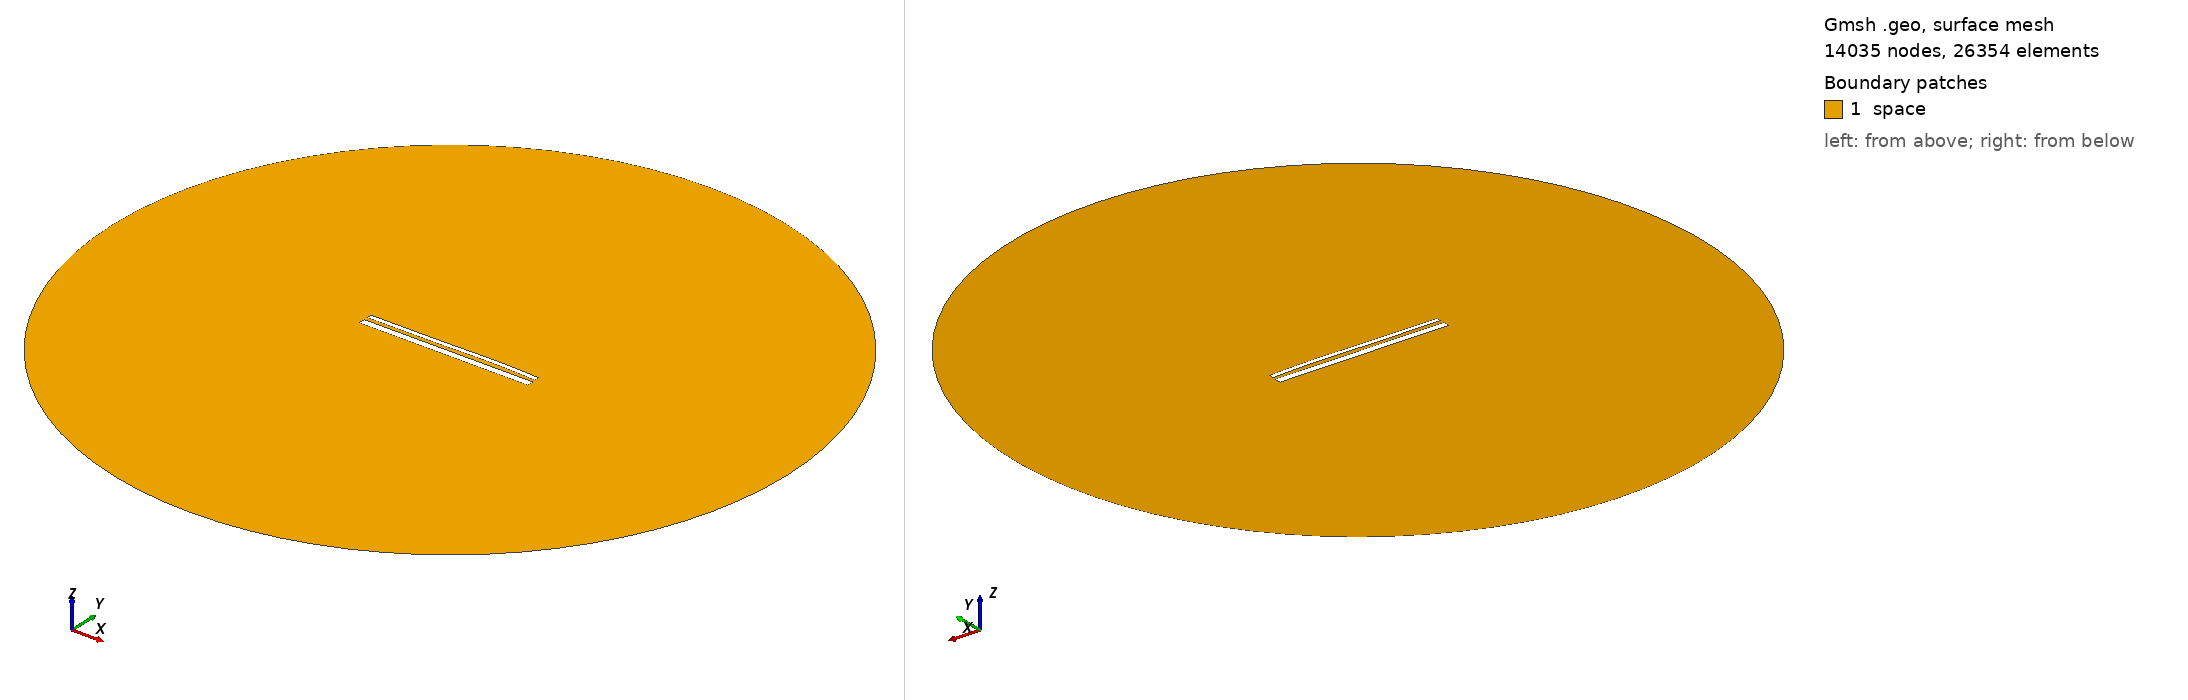

Gmsh geometry script, surface-meshed: 14035 nodes, 26354 surface elements. Boundary patches (legend numbers): 1 space. Left view from above one corner, right view from below the opposite corner. Legend entries are the model's physical surfaces. The drawing asked Gmsh for element sizes between 1% and 20% of the model's largest extent; the script's own settings can give other sizes.

=== 13729.geo (drawn) ===
//---------------------------------------
// Geometry kernel
//---------------------------------------

SetFactory("OpenCASCADE");



//---------------------------------------
// Parameters of the geometry
//---------------------------------------

// Overetch of the upper plate
overetch = 0.5;

// Distance between the plates
distance = 1.75;

// Discretization over the x axis (for the deformation)
nx = 50; 

// Length of the plate
L = 100 - overetch; 

// Number of modes
n = 4; 

// 1st mode coefficient
coeff(1) = 0.15;
beta(1) = 0.596864 * 3.1415926535 / L;

// 2nd mode coefficient
coeff(2) = 0.15;
beta(2) = 1.49418 * 3.1415926535 / L;

// 3rd mode coefficient
coeff(3) = -0.15;
beta(3) = 2.50025 * 3.1415926535 / L;

// 4th mode coefficient
coeff(4) = 0.07499999999999998;
beta(4) = 3.49999 * 3.1415926535 / L;



//---------------------------------------
// Upper plate (deformed rectangle)
//---------------------------------------

// Coordiantes of the upper plate
xmin = -50;
xmax = 50 - overetch;

// Height of the upper plate
yheight = 4 - 2 * overetch;

// Indexes of the points
UpperID[] = {};
LowerID[] = {};
LeftID[] = {};
RightID[] = {};

// Point index
p = 1;

// Horizontal edges
For i In {1:nx}
    x = xmin + (i-1)*(xmax - xmin)/(nx-1);

    y_bottom = distance / 2 + overetch;
    For j In {1:n}
        C = (Cosh(beta(j)*L) + Cos(beta(j)*L)) / (Sinh(beta(j)*L) + Sin(beta(j)*L));
        y_bottom  = y_bottom + coeff(j) * (Cosh(beta(j)*(x+50)) - Cos(beta(j)*(x+50)) - C * (Sinh(beta(j)*(x+50)) - Sin(beta(j)*(x+50))));
    EndFor

    y_top = y_bottom + yheight;

    Point(p) = {x, y_top, 0, 1.0};
    UpperID[i] = p;
    p = p + 1;

    Point(p) = {x, y_bottom, 0, 1.0};
    LowerID[i] = p;
    p = p + 1;
EndFor

// Create point lists
UpperPts[] = {}; LowerPts[] = {};
For i In {1:nx}
  UpperPts[] += {UpperID[i]};
  LowerPts[] += {LowerID[i]};
EndFor

// Build splines
Spline(1) = {UpperPts[]};
Spline(2) = {LowerPts[]};
Line(3) = {LowerPts[nx-1], UpperPts[nx-1]};
Line(4) = {LowerPts[0], UpperPts[0]};

// Build the plane surface
Curve Loop(1) = {2, 3, -1, -4};
Plane Surface(1) = {1};



//---------------------------------------
// Lower plate (rectangle)
//---------------------------------------

// Vertices
Point(1001) = {-50, -1, 0, 1.0};
Point(1002) = { 50, -1, 0, 1.0};
Point(1003) = { 50,  -5, 0, 1.0};
Point(1004) = {-50,  -5, 0, 1.0};

// Edges
Line(5) = {1001, 1002};
Line(6) = {1002, 1003};
Line(7) = {1003, 1004};
Line(8) = {1004, 1001};

// Plane surface
Line Loop(2) = {5, 6, 7, 8};
Plane Surface(2) = {2}; 



//---------------------------------------
// Outer (fictious) boundary
//---------------------------------------

// Points
Point(1005) = {0, 0, 0};       // Center
Point(1006) = {200, 0, 0};     // Start point
Point(1007) = {0, 200, 0};     // 90 degrees
Point(1008) = {-200, 0, 0};    // 180 degrees
Point(1009) = {0, -200, 0};    // 270 degrees

// Circle arcs (each needs start, center, end)
Circle(9) = {1006, 1005, 1007};
Circle(10) = {1007, 1005, 1008};
Circle(11) = {1008, 1005, 1009};
Circle(12) = {1009, 1005, 1006};

// Plane surface for the entire domain
Curve Loop(3) = {9, 10, 11, 12};
Surface(3) = {3};

// Subtract the plates from the whole domain to obtain the actual domain where we want to solve the equations
BooleanDifference{ Surface{3}; Delete; }{ Surface{1}; Surface{2}; Delete; }




//---------------------------------------
// Transfinite Lines/Curves
//---------------------------------------

// Set the number of points on the boundaries
r = 7;

// Plates
Transfinite Curve {1, 2} = 50*r Using Progression 1;
Transfinite Curve {3, 4} = 2*r Using Progression 1;
Transfinite Line {5, 7} = 50*r Using Progression 1;
Transfinite Line {6, 8} = 2*r Using Progression 1;

// Outer boundary
Transfinite Line {9, 10, 11, 12} = 20 Using Progression 1;



//---------------------------------------
// Physical groups
//---------------------------------------                

// Physical curves (boundaries)
Physical Line("force_segment", 10) = {2};
Physical Line("upper_plate", 11) = {1, 3, 4};
Physical Line("lower_plate", 12) = {5, 6, 7, 8};
Physical Line("boundary", 20) = {9, 10, 11, 12};

// Physical Surfaces
Physical Surface("space", 30) = {3};



//---------------------------------------
// 6. Generate the Mesh
//---------------------------------------

// 2D mesh generation
Mesh 2;
